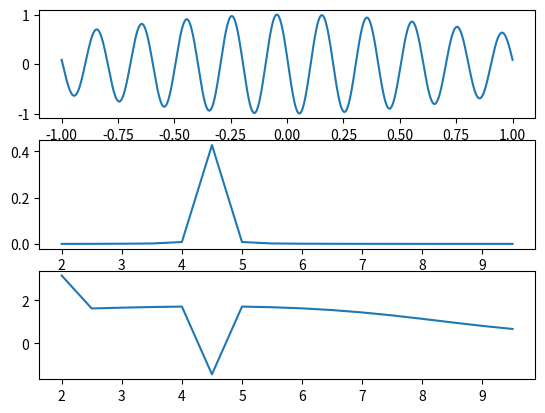

Generate this figure with matplotlib:
# -*- coding: utf-8 -*-
# @Time    : 2019/7/3 17:06
# [redacted]
# [redacted]
# @File    : complex_dot.py
# @Software: PyCharm

# 复数点积

import numpy as np
import matplotlib.pyplot as plt


# 一个信号和复数的点积
# 分别和正弦,余弦点积,然后计算他们组成的复数的幅值
def signal_dot():
    x = np.linspace(-1, 1, 1000)
    theta = 3
    signal = np.sin(2 * np.pi * 5 * x + theta) * np.exp((x**2 * -1)/2)

    sin_freq = np.arange(2, 10, 0.5)
    dps = np.zeros(len(sin_freq), dtype=float)
    angles = np.zeros(len(sin_freq))
    for i in np.arange(len(sin_freq)):
        sin_wave = np.sin(2 * np.pi * i * x)
        cos_wave = np.cos(2 * np.pi * i * x)
        dps[i] = np.abs(complex(np.dot(signal, cos_wave)/len(cos_wave),
                         np.dot(signal, sin_wave)/len(sin_wave)))
        angles[i] = np.angle(complex(np.dot(signal, cos_wave)/len(cos_wave),
                         np.dot(signal, sin_wave)/len(sin_wave)))

    fig, ax = plt.subplots(3, 1)
    ax[0].plot(x, signal)
    ax[1].plot(sin_freq, dps)
    ax[2].plot(sin_freq, angles)
    plt.show()


signal_dot()

